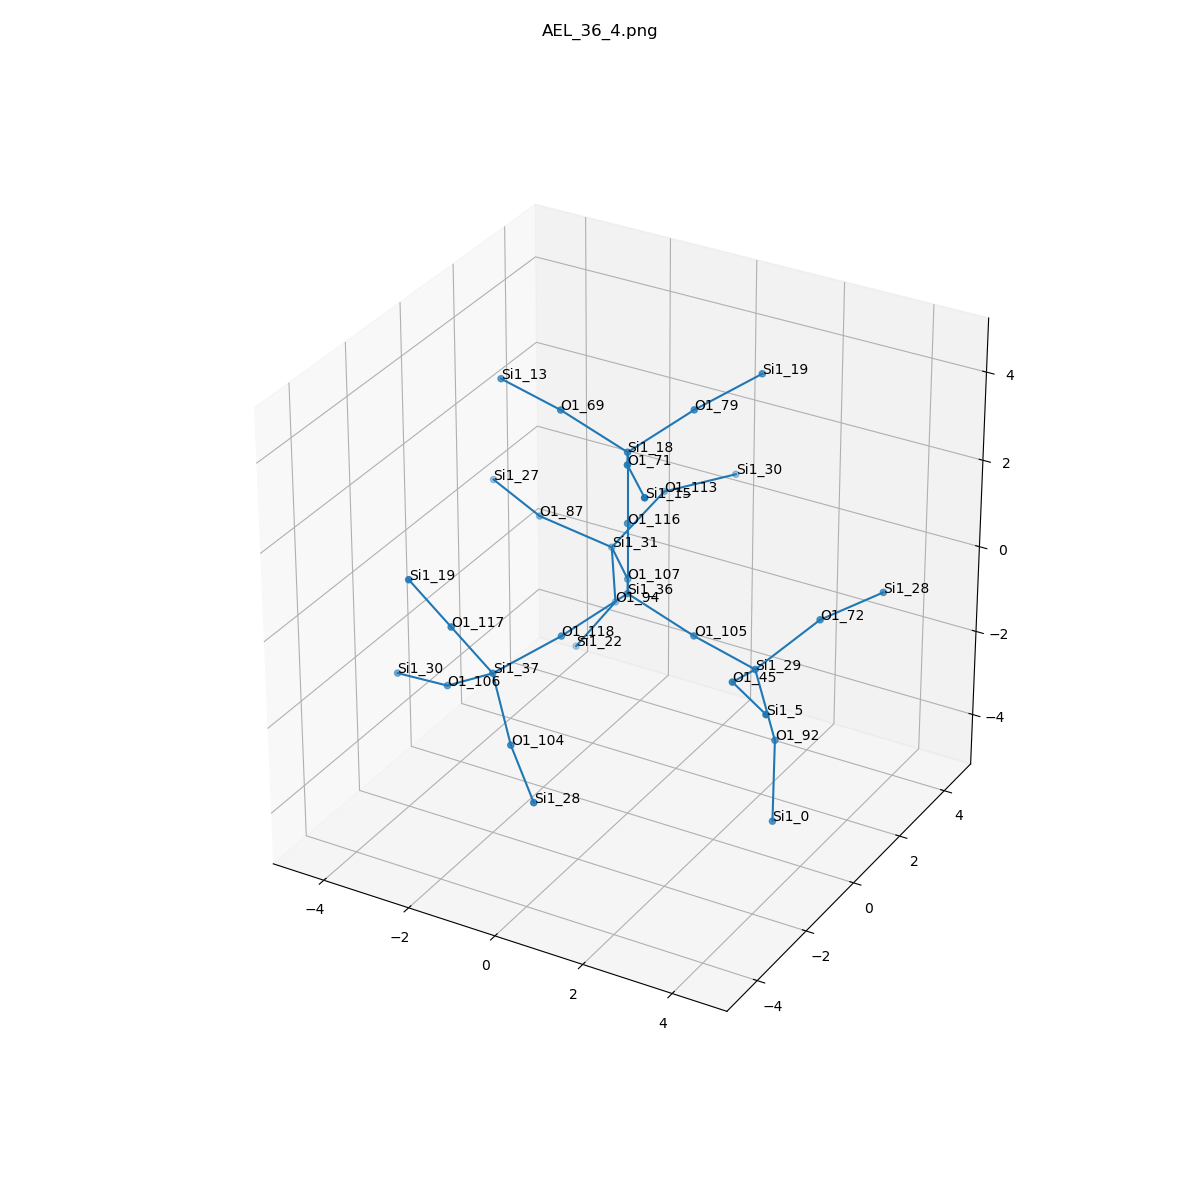

Source data for this figure (header and first rows):
, neighbor_num, isite, atom, x, y, z, front_index
0, 0, 36, Si1, 0.0, 0.0, 0.0, 
1, 1, 116, O1, -5.551115123125783e-17, 1.6653345369377348e-16, 1.607, 0.0
2, 1, 118, O1, -0.7576, -1.31, -0.5435, 0.0
3, 1, 107, O1, -0.7562, 1.315, -0.5385, 0.0
4, 1, 105, O1, 1.517, -5.551115123125783e-17, -0.5385, 0.0
5, 2, 18, Si1, -2.220446049250313e-16, 2.220446049250313e-16, 3.214, 1.0
6, 2, 37, Si1, -1.537, -2.657, -0.9436, 2.0
7, 2, 31, Si1, -1.824, 2.51, -0.6789, 3.0
8, 2, 29, Si1, 3.085, -0.3291, -0.6789, 4.0
9, 3, 69, O1, -1.517, 4.996003610813204e-16, 3.753, 5.0
10, 3, 71, O1, 0.7562, -1.315, 3.753, 5.0
11, 3, 79, O1, 0.7576, 1.31, 3.757, 5.0
12, 3, 117, O1, -1.989, -3.439, 0.386, 6.0
13, 3, 106, O1, -2.837, -2.282, -1.816, 6.0
14, 3, 104, O1, -0.5639, -3.597, -1.816, 6.0
15, 3, 94, O1, -1.974, 2.916, -2.23, 7.0
16, 3, 113, O1, -1.316, 3.785, 0.1629, 7.0
17, 3, 87, O1, -3.253, 2.033, -0.1109, 7.0
18, 3, 92, O1, 3.512, -0.2571, -2.23, 8.0
19, 3, 45, O1, 3.384, -1.806, -0.1109, 8.0
20, 3, 72, O1, 3.937, 0.7468, 0.1629, 8.0
21, 4, 13, Si1, -3.085, 0.3291, 3.893, 9.0
22, 4, 15, Si1, 1.824, -2.51, 3.893, 10.0
23, 4, 19, Si1, 1.537, 2.657, 4.158, 11.0
24, 4, 19, Si1, -2.441, -4.22, 1.716, 12.0
25, 4, 30, Si1, -4.323, -1.81, -2.213, 13.0
26, 4, 28, Si1, 0.5863, -4.65, -2.213, 14.0
27, 4, 22, Si1, -2.897, 2.866, -3.549, 15.0
28, 4, 30, Si1, -0.3445, 5.068, 0.229, 16.0
29, 4, 27, Si1, -4.732, 2.649, 0.05075, 17.0
30, 4, 0, Si1, 3.928, -1.083, -3.549, 18.0
31, 4, 5, Si1, 4.655, -2.781, 0.05075, 19.0
32, 4, 28, Si1, 4.565, 2.228, 0.229, 20.0
